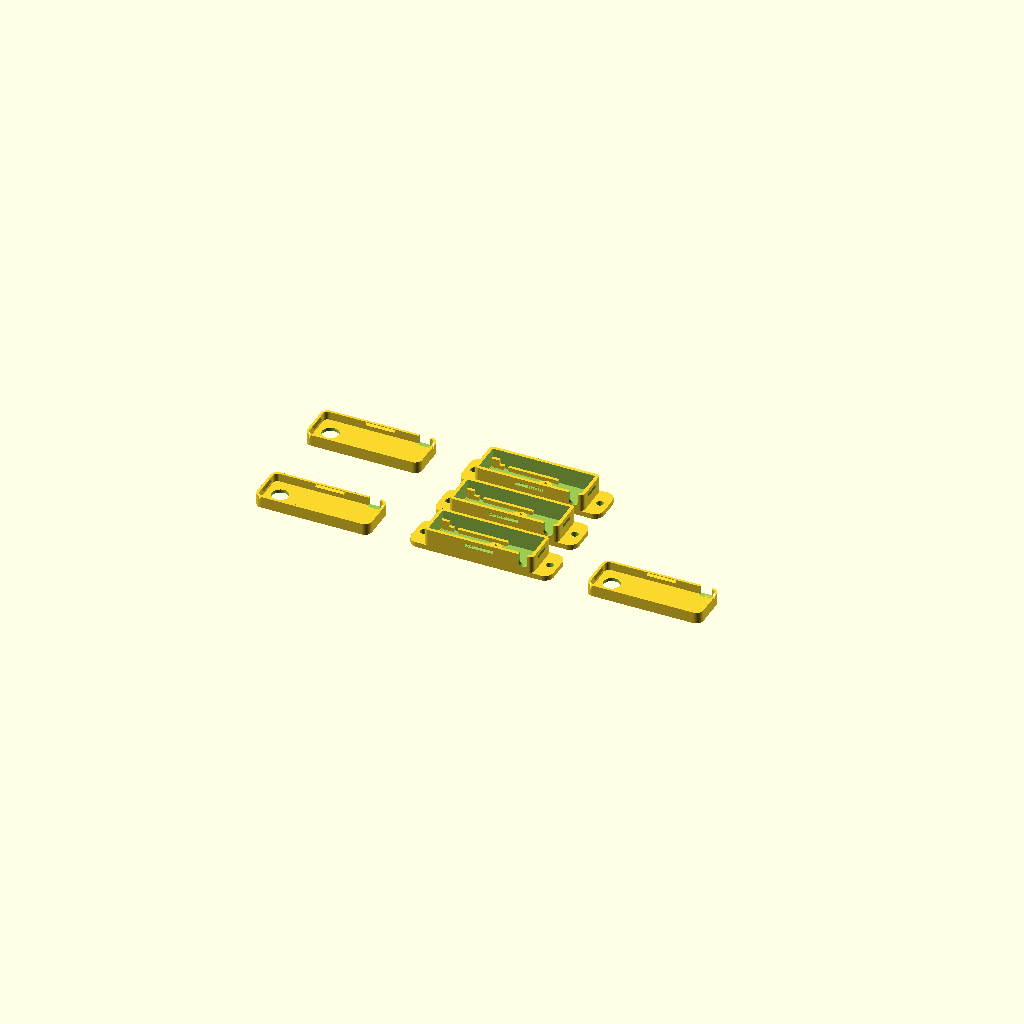
Cell 1: rendered with the file's own defaults.
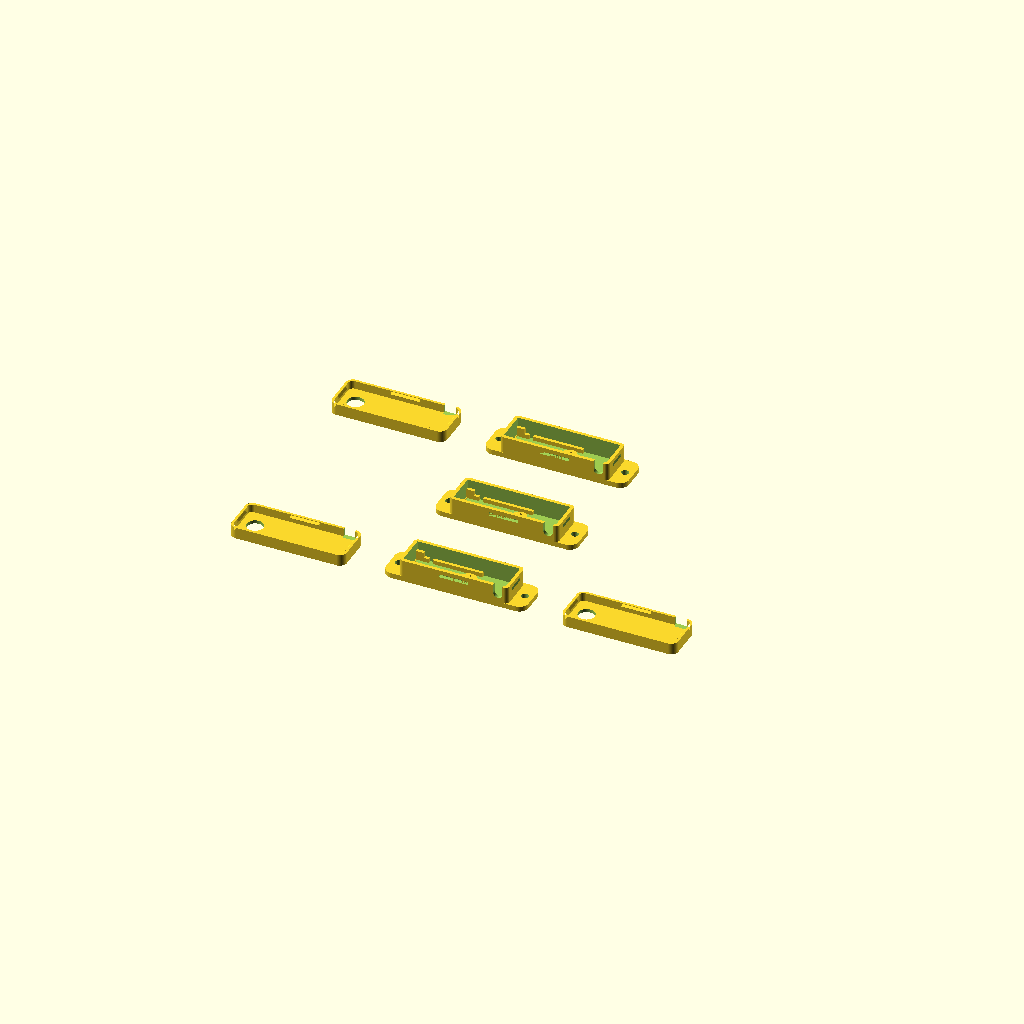
Cell 2: the same model with pitch = 52.
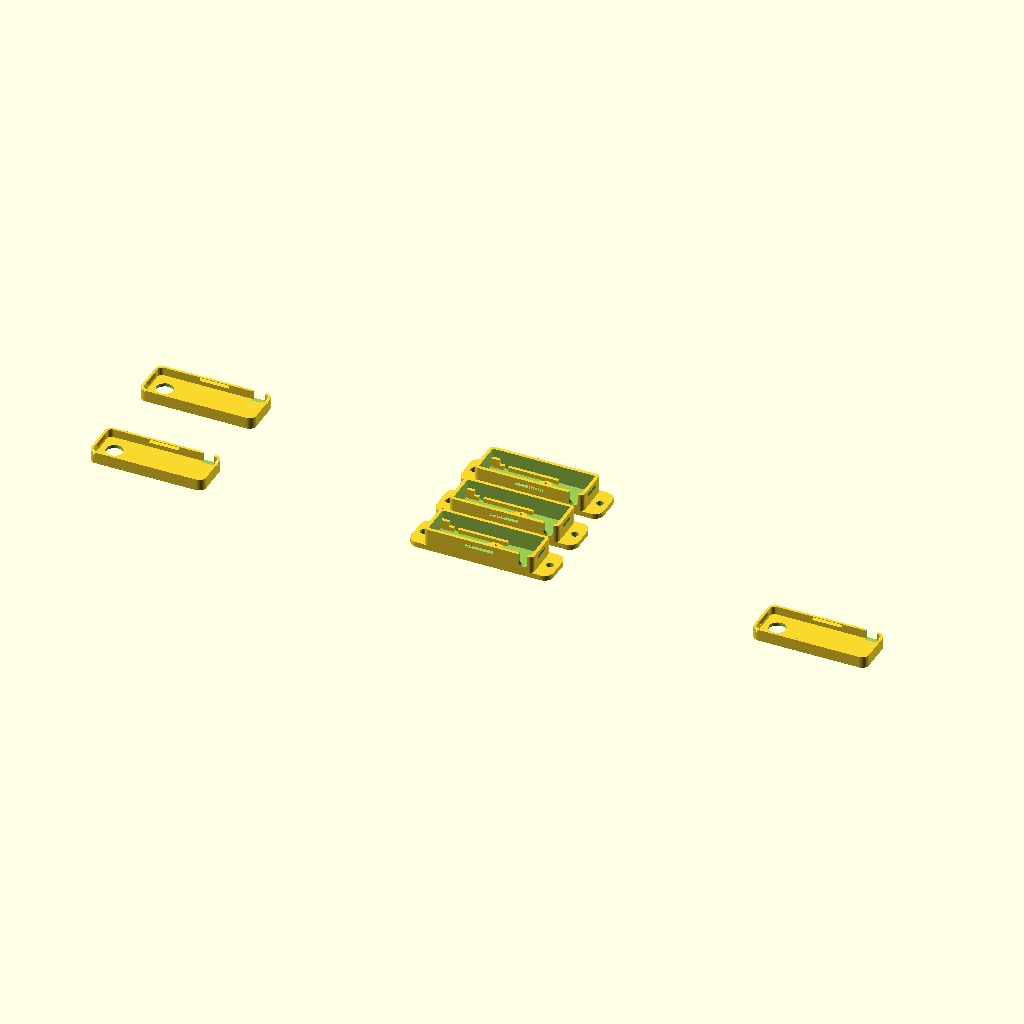
Cell 3: the same model with cover_x = 160.
One fixed orthographic camera (rotation 55°, 0°, 25°; colour scheme Cornfield) for every cell.
The OpenSCAD source (projects/photocell-flame-pod/part-plate.scad):
// Print plate: three shells and three covers in one PETG job, in print orientation (a turn and a shift each, no mirror).
// Plate origin is the bed centre, +Y the back. Bodies run down the middle; covers sit away from the centre
// on the left (front and back) and the front right. The back right stays empty.
include <model.scad>
part = "none";

pitch = 26;   // row spacing, front to back: a shell is ~17.8 wide, a cover ~20.6
cover_x = 80; // cover column centres, left (-) and right (+) of the bodies

module shell_at(y) translate([-in_l/2, y, 0]) shell();
module cover_at(x, y) translate([x, y, 0]) translate([-in_l/2, 0, 0]) rotate([180, 0, 0]) translate([0, 0, -(shell_h + cover_t)]) cover();

for (y = [-pitch, 0, pitch]) shell_at(y);
cover_at(-cover_x,  pitch);   // left back
cover_at(-cover_x, -pitch);   // left front
cover_at( cover_x, -pitch);   // front right
Parameter table extracted from the source (name, type, default, range or options):
part: string, default "none"
pitch: number, default 26
cover_x: number, default 80
